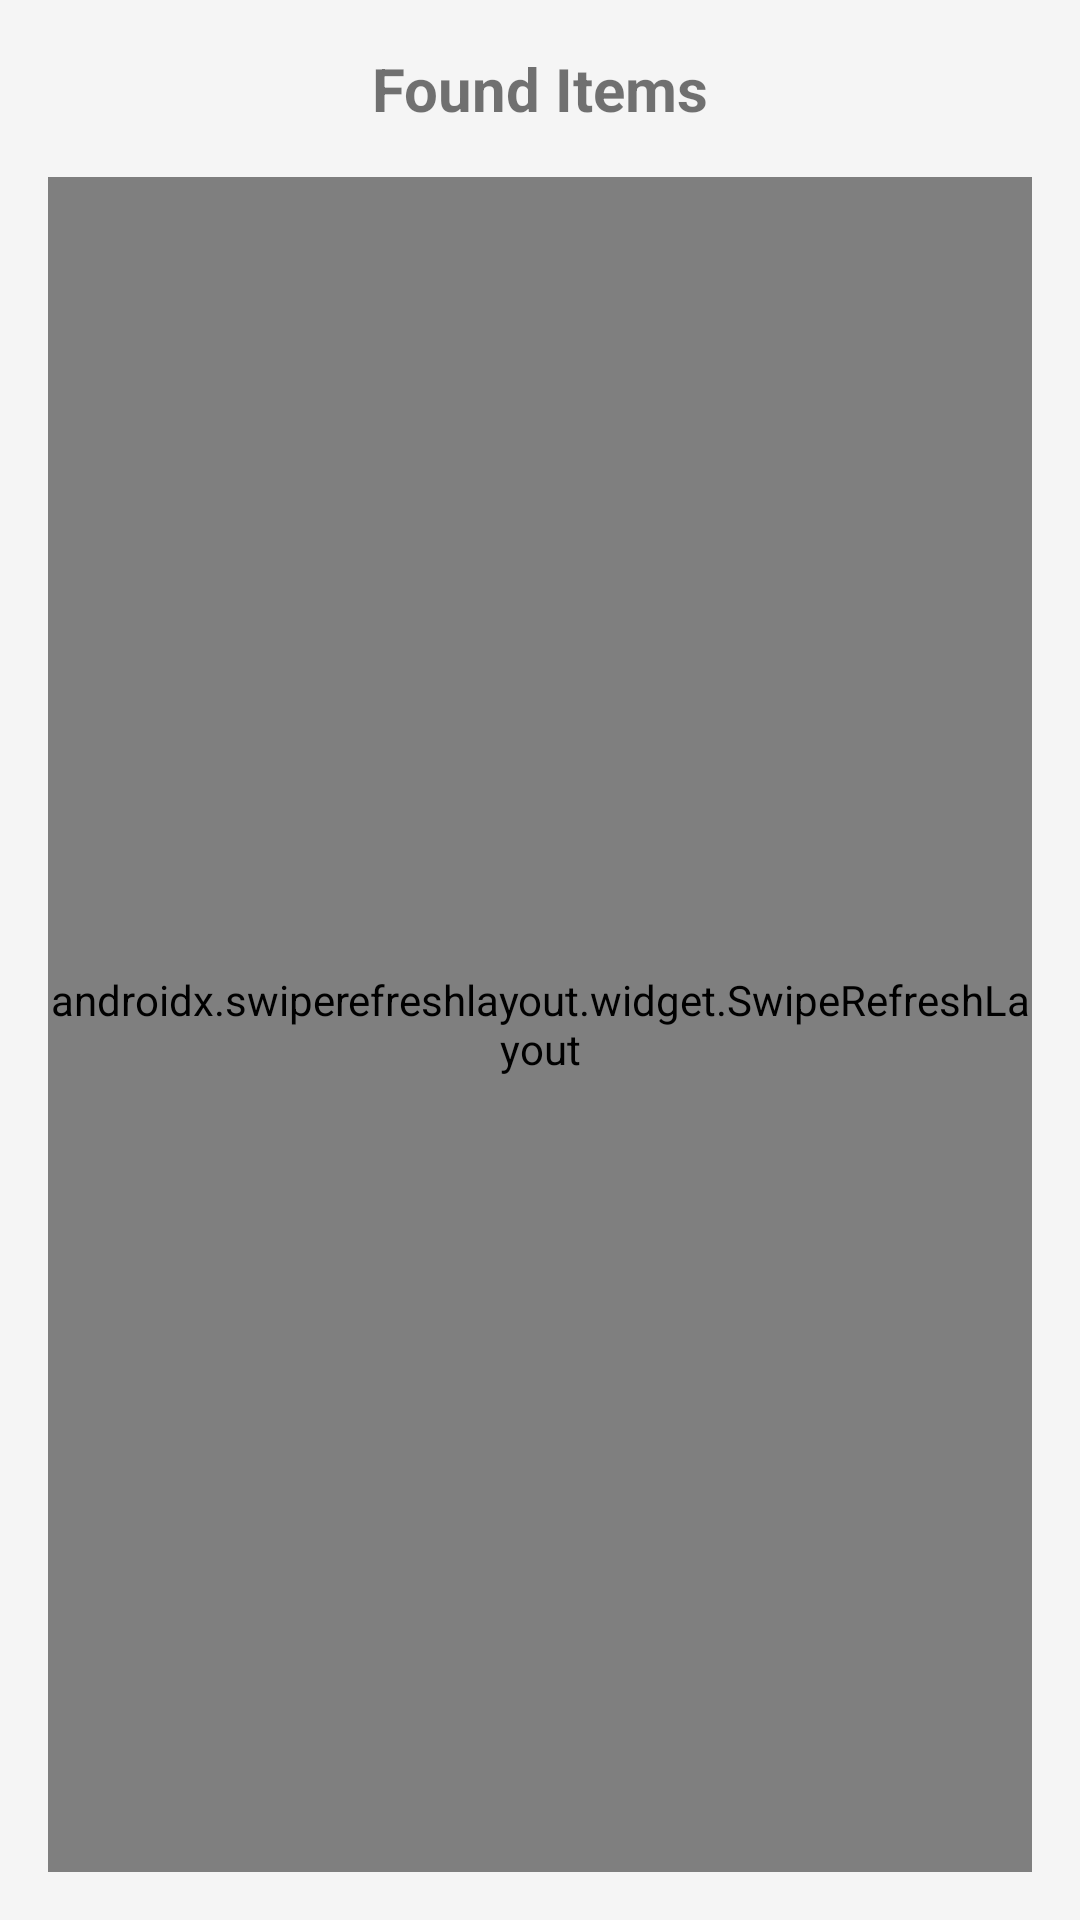

Layout XML and referenced resources for this Android screen:
<!-- AndroidManifest.xml: application theme Theme.LostAndFound -->
<!-- res/layout/fragment_found_items.xml -->
<?xml version="1.0" encoding="utf-8"?>
<LinearLayout xmlns:android="http://schemas.android.com/apk/res/android"
    android:layout_width="match_parent"
    android:layout_height="match_parent"
    android:orientation="vertical"
    android:padding="16dp">

    <TextView
        android:layout_width="match_parent"
        android:layout_height="wrap_content"
        android:text="Found Items"
        android:textAlignment="center"
        android:textSize="20sp"
        android:textStyle="bold"
        android:layout_marginBottom="16dp" />

    <androidx.swiperefreshlayout.widget.SwipeRefreshLayout
        android:id="@+id/swipe_refresh_layout"
        android:layout_width="match_parent"
        android:layout_height="0dp"
        android:layout_weight="1">

        <androidx.recyclerview.widget.RecyclerView
            android:id="@+id/recycler_view_found_items"
            android:layout_width="match_parent"
            android:layout_height="match_parent" />

    </androidx.swiperefreshlayout.widget.SwipeRefreshLayout>

    <TextView
        android:id="@+id/text_empty_state"
        android:layout_width="match_parent"
        android:layout_height="wrap_content"
        android:text="No found items reported yet"
        android:textAlignment="center"
        android:textSize="16sp"
        android:textColor="@android:color/darker_gray"
        android:layout_marginTop="32dp"
        android:visibility="gone" />

</LinearLayout>
<!-- resources referenced by this layout -->
<resources>
  <style name="Theme.LostAndFound" parent="Theme.MaterialComponents.Light.DarkActionBar">
          
          <item name="colorPrimary">@color/primary</item>
          <item name="colorPrimaryVariant">@color/primary_dark</item>
          <item name="colorOnPrimary">@color/white</item>
          
          <item name="colorSecondary">@color/accent</item>
          <item name="colorSecondaryVariant">@color/accent</item>
          <item name="colorOnSecondary">@color/white</item>
          
          <item name="android:statusBarColor" tools:targetApi="l">?attr/colorPrimaryVariant</item>
          
          <item name="android:colorBackground">@color/background_light</item>
          <item name="colorSurface">@color/white</item>
          <item name="colorOnSurface">@color/black</item>
          <item name="colorOnBackground">@color/black</item>
          
      </style>
  <color name="primary">#FF2196F3</color>
  <color name="primary_dark">#FF1976D2</color>
  <color name="white">#FFFFFFFF</color>
  <color name="accent">#FFFF5722</color>
  <color name="background_light">#FFF5F5F5</color>
  <color name="black">#FF000000</color>
</resources>
